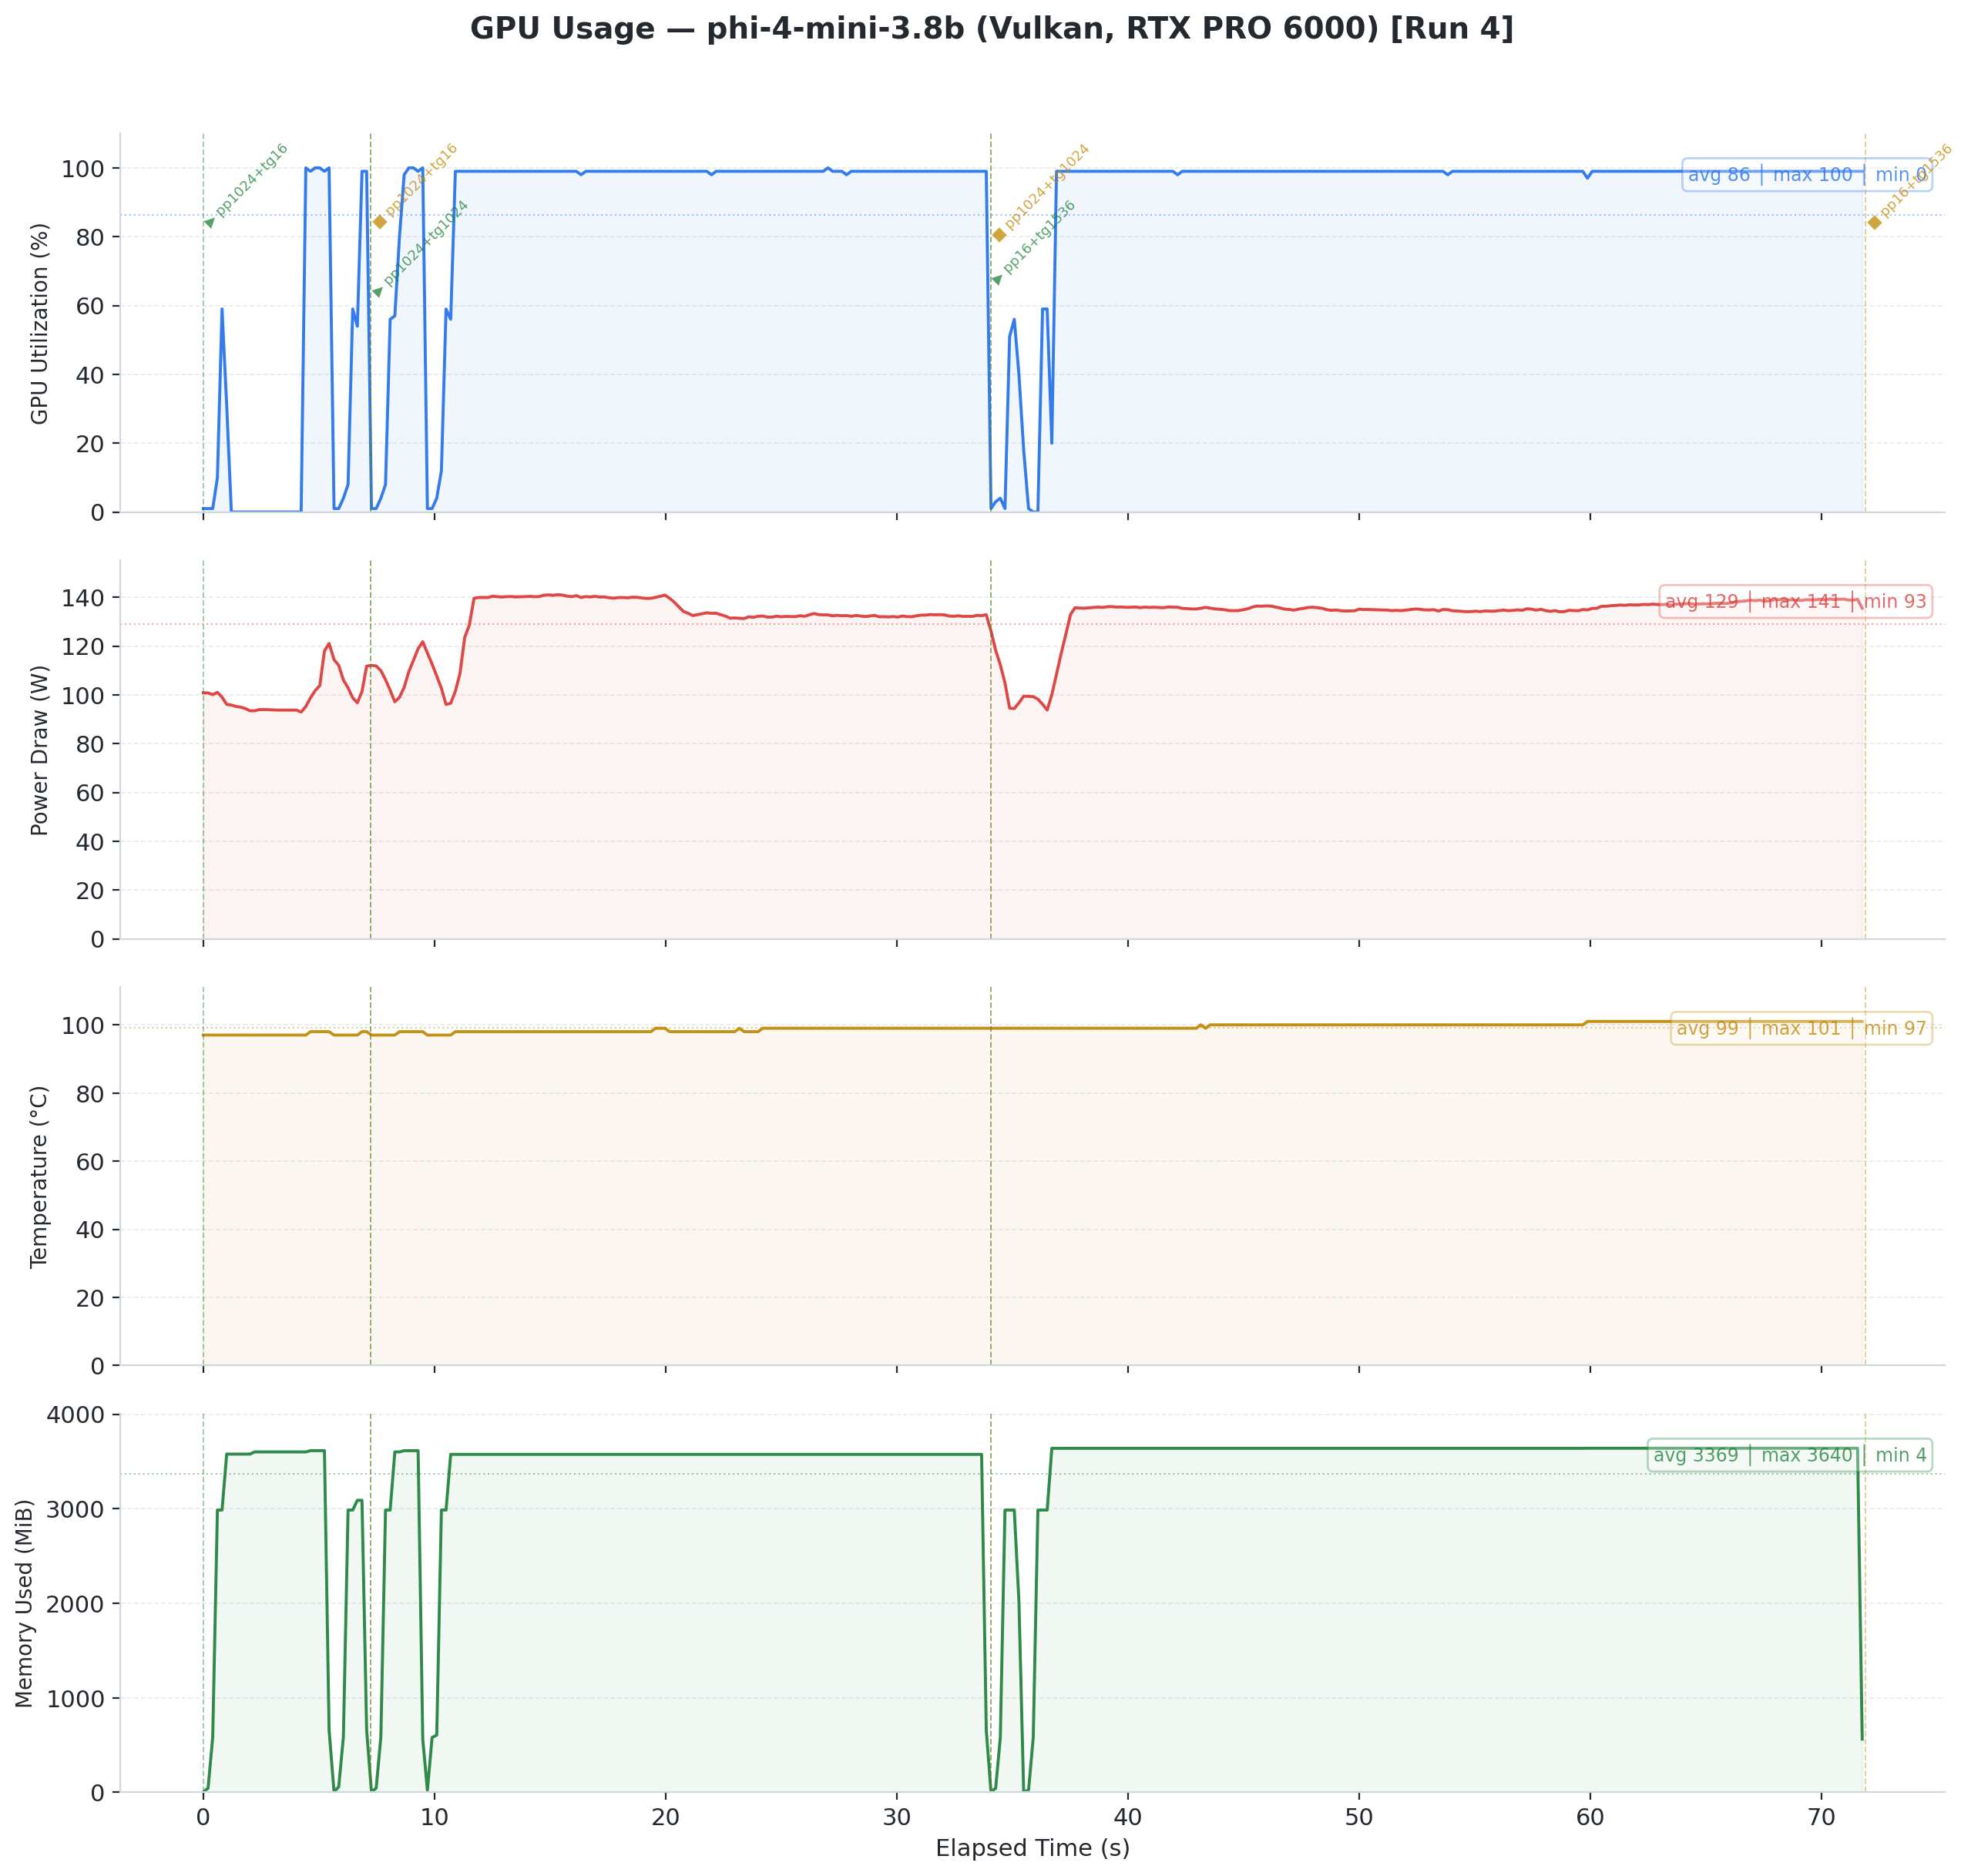

Data behind this chart, as committed beside it:
timestamp, pci.bus_id, utilization.gpu [%], utilization.memory [%], memory.used [MiB], memory.total [MiB], temperature.gpu, power.draw [W], clocks.current.sm [MHz], clocks.current.memory [MHz], pcie.link.gen.current, pcie.link.width.current
2026/02/12 09:18:06.742, 00000000:01:00.0, 1 %, 0 %, 4 MiB, 97887 MiB, 97, 100.86 W, 420 MHz, 12481 MHz, 5, 16
2026/02/12 09:18:06.948, 00000000:01:00.0, 1 %, 0 %, 44 MiB, 97887 MiB, 97, 100.76 W, 420 MHz, 12481 MHz, 5, 16
2026/02/12 09:18:07.150, 00000000:01:00.0, 1 %, 0 %, 585 MiB, 97887 MiB, 97, 100.09 W, 420 MHz, 12481 MHz, 5, 16
2026/02/12 09:18:07.352, 00000000:01:00.0, 10 %, 0 %, 2986 MiB, 97887 MiB, 97, 101.00 W, 420 MHz, 12481 MHz, 5, 16
2026/02/12 09:18:07.553, 00000000:01:00.0, 59 %, 0 %, 2986 MiB, 97887 MiB, 97, 99.06 W, 420 MHz, 12481 MHz, 5, 16
2026/02/12 09:18:07.754, 00000000:01:00.0, 31 %, 0 %, 3578 MiB, 97887 MiB, 97, 96.09 W, 420 MHz, 12481 MHz, 5, 16
2026/02/12 09:18:07.956, 00000000:01:00.0, 0 %, 0 %, 3578 MiB, 97887 MiB, 97, 95.79 W, 420 MHz, 12481 MHz, 5, 16
2026/02/12 09:18:08.157, 00000000:01:00.0, 0 %, 0 %, 3578 MiB, 97887 MiB, 97, 95.23 W, 420 MHz, 12481 MHz, 5, 16
2026/02/12 09:18:08.358, 00000000:01:00.0, 0 %, 0 %, 3578 MiB, 97887 MiB, 97, 94.97 W, 420 MHz, 12481 MHz, 5, 16
2026/02/12 09:18:08.560, 00000000:01:00.0, 0 %, 0 %, 3578 MiB, 97887 MiB, 97, 94.39 W, 420 MHz, 12481 MHz, 5, 16
2026/02/12 09:18:08.760, 00000000:01:00.0, 0 %, 0 %, 3578 MiB, 97887 MiB, 97, 93.47 W, 420 MHz, 12481 MHz, 5, 16
2026/02/12 09:18:08.962, 00000000:01:00.0, 0 %, 0 %, 3601 MiB, 97887 MiB, 97, 93.47 W, 420 MHz, 12481 MHz, 5, 16
2026/02/12 09:18:09.163, 00000000:01:00.0, 0 %, 0 %, 3601 MiB, 97887 MiB, 97, 93.94 W, 420 MHz, 12481 MHz, 5, 16
2026/02/12 09:18:09.364, 00000000:01:00.0, 0 %, 0 %, 3601 MiB, 97887 MiB, 97, 93.95 W, 420 MHz, 12481 MHz, 5, 16
2026/02/12 09:18:09.566, 00000000:01:00.0, 0 %, 0 %, 3601 MiB, 97887 MiB, 97, 93.90 W, 420 MHz, 12481 MHz, 5, 16
2026/02/12 09:18:09.767, 00000000:01:00.0, 0 %, 0 %, 3601 MiB, 97887 MiB, 97, 93.81 W, 420 MHz, 12481 MHz, 5, 16
2026/02/12 09:18:09.968, 00000000:01:00.0, 0 %, 0 %, 3601 MiB, 97887 MiB, 97, 93.75 W, 420 MHz, 12481 MHz, 5, 16
2026/02/12 09:18:10.170, 00000000:01:00.0, 0 %, 0 %, 3601 MiB, 97887 MiB, 97, 93.75 W, 420 MHz, 12481 MHz, 5, 16
2026/02/12 09:18:10.371, 00000000:01:00.0, 0 %, 0 %, 3601 MiB, 97887 MiB, 97, 93.75 W, 420 MHz, 12481 MHz, 5, 16
2026/02/12 09:18:10.572, 00000000:01:00.0, 0 %, 0 %, 3601 MiB, 97887 MiB, 97, 93.75 W, 420 MHz, 12481 MHz, 5, 16
2026/02/12 09:18:10.773, 00000000:01:00.0, 0 %, 0 %, 3601 MiB, 97887 MiB, 97, 93.75 W, 420 MHz, 12481 MHz, 5, 16
2026/02/12 09:18:10.974, 00000000:01:00.0, 0 %, 0 %, 3601 MiB, 97887 MiB, 97, 92.95 W, 420 MHz, 12481 MHz, 5, 16
2026/02/12 09:18:11.176, 00000000:01:00.0, 100 %, 2 %, 3601 MiB, 97887 MiB, 97, 95.23 W, 420 MHz, 12481 MHz, 5, 16
2026/02/12 09:18:11.378, 00000000:01:00.0, 99 %, 2 %, 3614 MiB, 97887 MiB, 98, 98.81 W, 420 MHz, 12481 MHz, 5, 16
2026/02/12 09:18:11.579, 00000000:01:00.0, 100 %, 2 %, 3614 MiB, 97887 MiB, 98, 101.71 W, 420 MHz, 12481 MHz, 5, 16
2026/02/12 09:18:11.780, 00000000:01:00.0, 100 %, 2 %, 3614 MiB, 97887 MiB, 98, 103.75 W, 420 MHz, 12481 MHz, 5, 16
2026/02/12 09:18:11.982, 00000000:01:00.0, 99 %, 2 %, 3614 MiB, 97887 MiB, 98, 118.00 W, 420 MHz, 12481 MHz, 5, 16
2026/02/12 09:18:12.183, 00000000:01:00.0, 100 %, 2 %, 660 MiB, 97887 MiB, 98, 121.06 W, 420 MHz, 12481 MHz, 5, 16
2026/02/12 09:18:12.397, 00000000:01:00.0, 1 %, 0 %, 5 MiB, 97887 MiB, 97, 114.41 W, 420 MHz, 12481 MHz, 5, 16
2026/02/12 09:18:12.599, 00000000:01:00.0, 1 %, 0 %, 59 MiB, 97887 MiB, 97, 112.10 W, 420 MHz, 12481 MHz, 5, 16
2026/02/12 09:18:12.801, 00000000:01:00.0, 4 %, 0 %, 587 MiB, 97887 MiB, 97, 106.09 W, 420 MHz, 12481 MHz, 5, 16
2026/02/12 09:18:13.003, 00000000:01:00.0, 8 %, 0 %, 2986 MiB, 97887 MiB, 97, 102.89 W, 420 MHz, 12481 MHz, 5, 16
2026/02/12 09:18:13.204, 00000000:01:00.0, 59 %, 0 %, 2986 MiB, 97887 MiB, 97, 98.76 W, 420 MHz, 12481 MHz, 5, 16
2026/02/12 09:18:13.405, 00000000:01:00.0, 54 %, 0 %, 3089 MiB, 97887 MiB, 97, 96.72 W, 420 MHz, 12481 MHz, 5, 16
2026/02/12 09:18:13.606, 00000000:01:00.0, 99 %, 8 %, 3089 MiB, 97887 MiB, 98, 101.42 W, 420 MHz, 12481 MHz, 5, 16
2026/02/12 09:18:13.807, 00000000:01:00.0, 99 %, 8 %, 658 MiB, 97887 MiB, 98, 111.77 W, 420 MHz, 12481 MHz, 5, 16
2026/02/12 09:18:14.016, 00000000:01:00.0, 1 %, 0 %, 5 MiB, 97887 MiB, 97, 112.04 W, 420 MHz, 12481 MHz, 5, 16
2026/02/12 09:18:14.219, 00000000:01:00.0, 1 %, 0 %, 45 MiB, 97887 MiB, 97, 111.85 W, 420 MHz, 12481 MHz, 5, 16
2026/02/12 09:18:14.422, 00000000:01:00.0, 4 %, 0 %, 587 MiB, 97887 MiB, 97, 109.91 W, 420 MHz, 12481 MHz, 5, 16
2026/02/12 09:18:14.623, 00000000:01:00.0, 8 %, 0 %, 2986 MiB, 97887 MiB, 97, 106.21 W, 420 MHz, 12481 MHz, 5, 16
2026/02/12 09:18:14.824, 00000000:01:00.0, 56 %, 0 %, 2986 MiB, 97887 MiB, 97, 101.87 W, 420 MHz, 12481 MHz, 5, 16
2026/02/12 09:18:15.026, 00000000:01:00.0, 57 %, 0 %, 3601 MiB, 97887 MiB, 97, 97.14 W, 420 MHz, 12481 MHz, 5, 16
2026/02/12 09:18:15.227, 00000000:01:00.0, 80 %, 1 %, 3601 MiB, 97887 MiB, 98, 98.96 W, 420 MHz, 12481 MHz, 5, 16
2026/02/12 09:18:15.429, 00000000:01:00.0, 98 %, 2 %, 3614 MiB, 97887 MiB, 98, 103.07 W, 420 MHz, 12481 MHz, 5, 16
2026/02/12 09:18:15.630, 00000000:01:00.0, 100 %, 2 %, 3614 MiB, 97887 MiB, 98, 109.47 W, 420 MHz, 12481 MHz, 5, 16
2026/02/12 09:18:15.831, 00000000:01:00.0, 100 %, 2 %, 3614 MiB, 97887 MiB, 98, 114.11 W, 420 MHz, 12481 MHz, 5, 16
2026/02/12 09:18:16.033, 00000000:01:00.0, 99 %, 2 %, 3614 MiB, 97887 MiB, 98, 118.94 W, 420 MHz, 12481 MHz, 5, 16
2026/02/12 09:18:16.234, 00000000:01:00.0, 100 %, 2 %, 563 MiB, 97887 MiB, 98, 121.78 W, 420 MHz, 12481 MHz, 5, 16
2026/02/12 09:18:16.435, 00000000:01:00.0, 1 %, 0 %, 23 MiB, 97887 MiB, 97, 117.14 W, 420 MHz, 12481 MHz, 5, 16
2026/02/12 09:18:16.637, 00000000:01:00.0, 1 %, 0 %, 581 MiB, 97887 MiB, 97, 112.61 W, 420 MHz, 12481 MHz, 5, 16
2026/02/12 09:18:16.838, 00000000:01:00.0, 4 %, 0 %, 605 MiB, 97887 MiB, 97, 107.72 W, 420 MHz, 12481 MHz, 5, 16
2026/02/12 09:18:17.040, 00000000:01:00.0, 12 %, 0 %, 2986 MiB, 97887 MiB, 97, 102.70 W, 420 MHz, 12481 MHz, 5, 16
2026/02/12 09:18:17.241, 00000000:01:00.0, 59 %, 0 %, 2986 MiB, 97887 MiB, 97, 96.06 W, 420 MHz, 12481 MHz, 5, 16
2026/02/12 09:18:17.442, 00000000:01:00.0, 56 %, 0 %, 3575 MiB, 97887 MiB, 97, 96.56 W, 420 MHz, 12481 MHz, 5, 16
2026/02/12 09:18:17.644, 00000000:01:00.0, 99 %, 8 %, 3575 MiB, 97887 MiB, 98, 101.49 W, 420 MHz, 12481 MHz, 5, 16
2026/02/12 09:18:17.845, 00000000:01:00.0, 99 %, 8 %, 3575 MiB, 97887 MiB, 98, 108.88 W, 420 MHz, 12481 MHz, 5, 16
2026/02/12 09:18:18.047, 00000000:01:00.0, 99 %, 8 %, 3575 MiB, 97887 MiB, 98, 123.49 W, 420 MHz, 12481 MHz, 5, 16
2026/02/12 09:18:18.248, 00000000:01:00.0, 99 %, 8 %, 3575 MiB, 97887 MiB, 98, 128.61 W, 420 MHz, 12481 MHz, 5, 16
2026/02/12 09:18:18.450, 00000000:01:00.0, 99 %, 8 %, 3575 MiB, 97887 MiB, 98, 139.57 W, 420 MHz, 12481 MHz, 5, 16
2026/02/12 09:18:18.651, 00000000:01:00.0, 99 %, 8 %, 3575 MiB, 97887 MiB, 98, 139.92 W, 420 MHz, 12481 MHz, 5, 16
... 304 more rows
